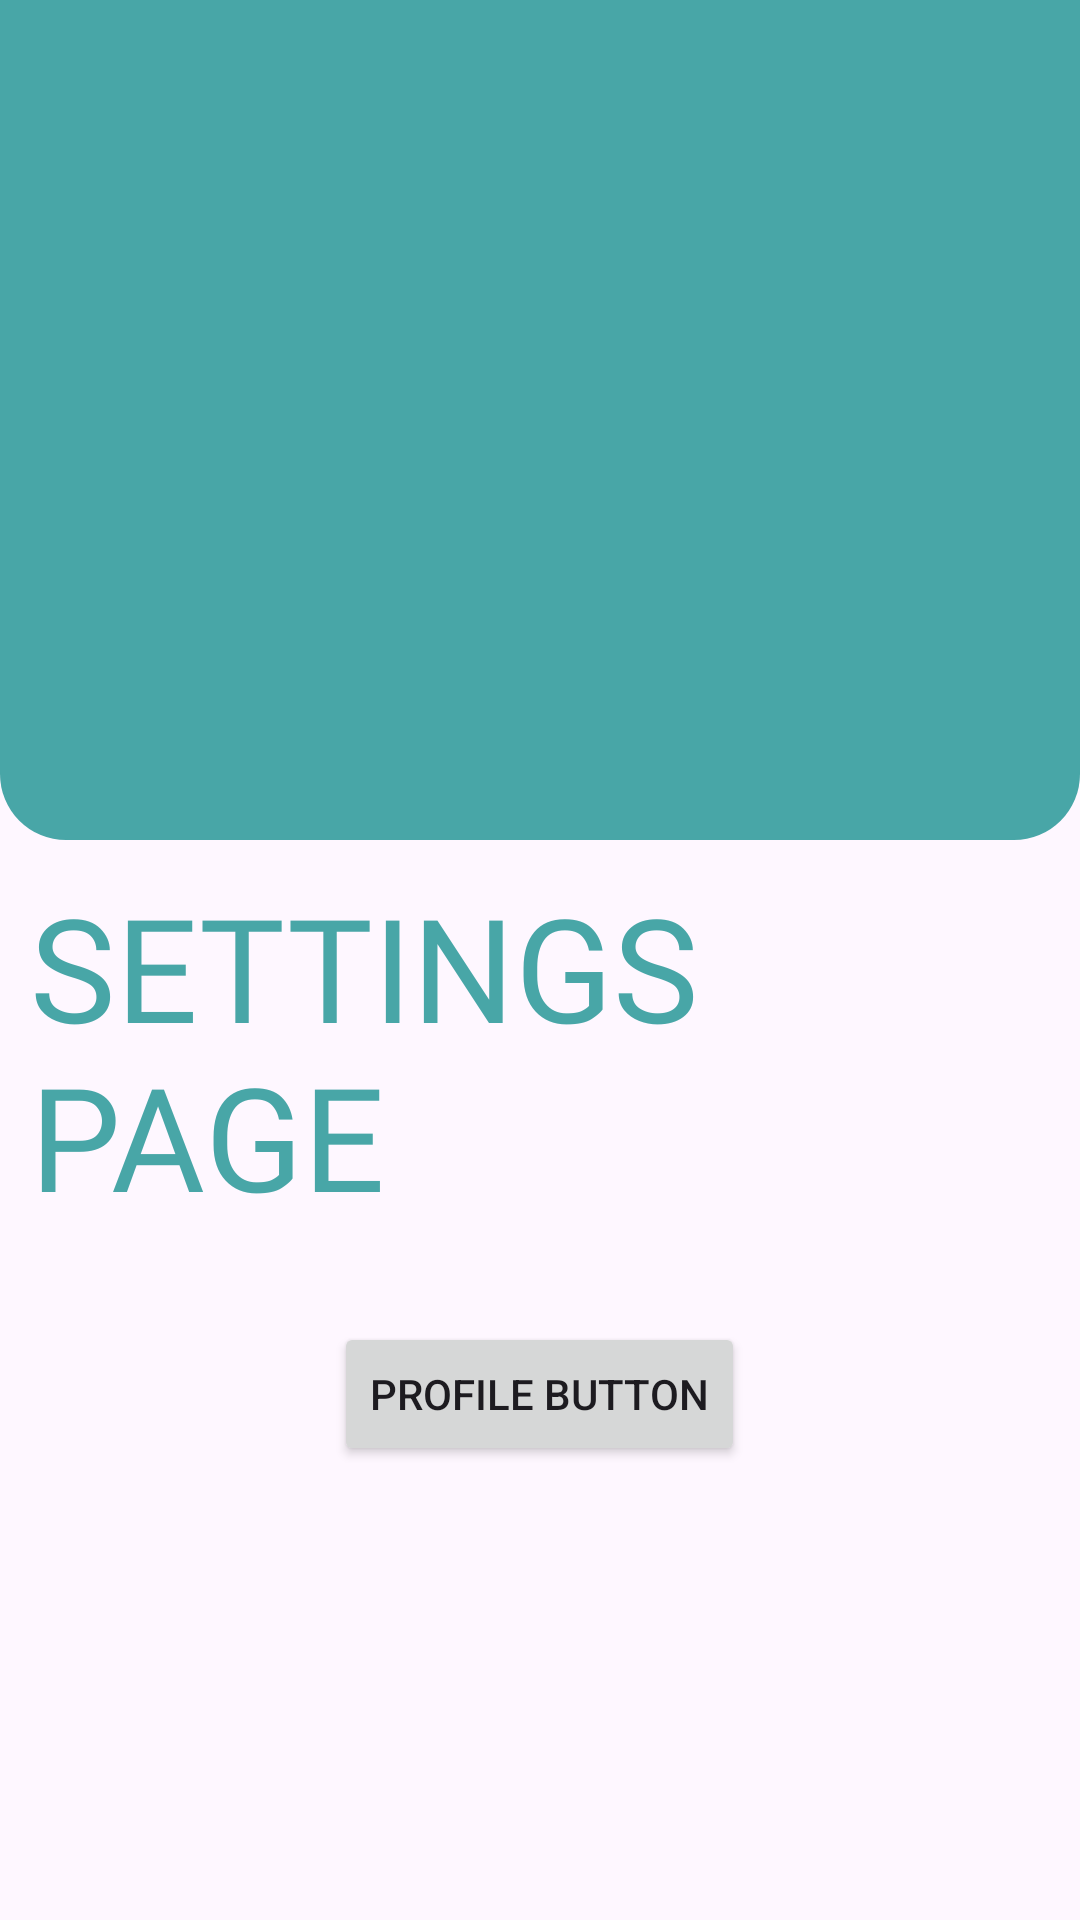

This screen was rendered from an Android layout file. Write that file and the resources it references.
<!-- AndroidManifest.xml: application theme Theme.PicMosaic -->
<!-- res/layout/dummy_settings_page.xml -->
<?xml version="1.0" encoding="utf-8"?>
<LinearLayout xmlns:android="http://schemas.android.com/apk/res/android"
    xmlns:app="http://schemas.android.com/apk/res-auto"
    xmlns:tools="http://schemas.android.com/tools"
    android:id="@+id/main"
    android:orientation="vertical"
    android:layout_width="match_parent"
    android:layout_height="match_parent"
    tools:context=".DummySettingsActivty">
    <ImageView
        android:layout_width="match_parent"
        android:layout_height="wrap_content"
        android:src="@drawable/halfrounded_rectangle"
        android:scaleType="fitXY"
        android:adjustViewBounds="true"
        />

    <TextView
        android:layout_width="wrap_content"
        android:layout_height="wrap_content"
        android:layout_gravity="center"
        android:textSize="48dp"
        android:layout_margin="10dp"
        android:text="SETTINGS PAGE"
        android:fontFamily="@font/poppins_bold"
        android:textColor="#48A6A7"

        />

    <Button
        android:id="@+id/profileButton"
        android:text="Profile Button"
        android:layout_width="wrap_content"
        android:layout_height="wrap_content"
        android:layout_margin="20dp"
        android:layout_gravity="center"
    />
</LinearLayout>
<!-- resources referenced by this layout -->
<resources>
  <!-- drawable halfrounded_rectangle (drawable) -->
  <shape xmlns:android="http://schemas.android.com/apk/res/android"
      android:shape="rectangle">
  
      <solid android:color="#48A6A7" />
  
      <corners android:bottomLeftRadius="22dp"
          android:bottomRightRadius="22dp"
          android:topLeftRadius="0dp"
          android:topRightRadius="0dp" />
  
      <size android:width="375dp"
          android:height="291.513dp" />
  </shape>
  <style name="Theme.PicMosaic" parent="android:Theme.Material.Light.NoActionBar" />
</resources>
